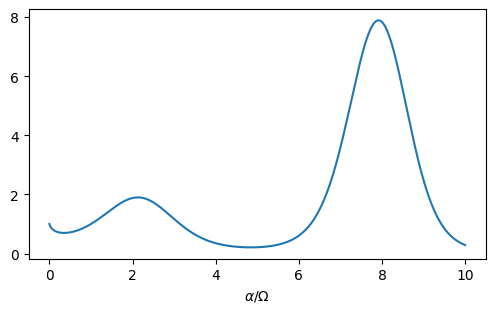

Here is the Python script that generated this plot: (Note: this script raises an exception after producing the figure.)
import matplotlib as mpl
mpl.rcdefaults()


import matplotlib.pyplot as plt
import numpy as np








x = np.linspace(0, 10, 1000)
y = x ** np.sin(x)
plt.figure(figsize=(4.76, 2.94))
plt.plot(x, y)
plt.xlabel(r'$\alpha / \Omega$')
plt.tight_layout(pad=0)
plt.savefig('build/figures/mattex2.pdf',
            bbox_inches='tight', pad_inches=0)
